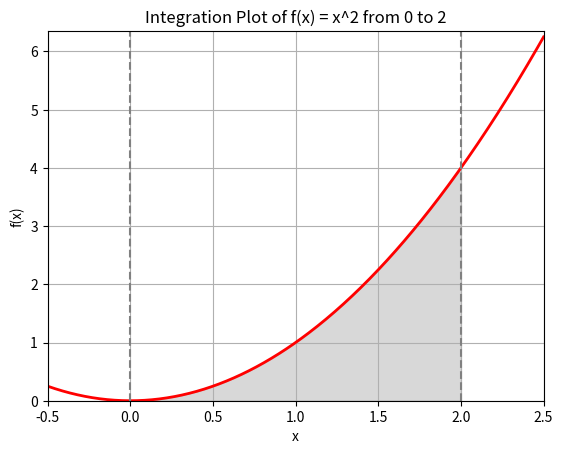

Write the Python code that produced this figure.
import numpy as np
import matplotlib.pyplot as plt
import scipy.integrate as spi


# Define the function
def f(x):
    return x**2


# Integration limits
a = 0
b = 2

# Monte Carlo method for calculating the integral
N = 100000  # Number of random points
x_random = np.random.uniform(a, b, N)
y_random = f(x_random)
integral_mc = (b - a) * np.mean(y_random)

# Calculate the integral using the quad function
integral_quad, error = spi.quad(f, a, b)

# Create the plot
x = np.linspace(-0.5, 2.5, 400)
y = f(x)

fig, ax = plt.subplots()

# Plot the function
ax.plot(x, y, "r", linewidth=2)

# Fill the area under the curve
ix = np.linspace(a, b)
iy = f(ix)
ax.fill_between(ix, iy, color="gray", alpha=0.3)

# Set up the plot
ax.set_xlim([x[0], x[-1]])
ax.set_ylim([0, max(y) + 0.1])
ax.set_xlabel("x")
ax.set_ylabel("f(x)")

# Add integration limits and title to the plot
ax.axvline(x=a, color="gray", linestyle="--")
ax.axvline(x=b, color="gray", linestyle="--")
ax.set_title("Integration Plot of f(x) = x^2 from " + str(a) + " to " + str(b))
plt.grid()
plt.show()

# Output the results
print("Integral using Monte Carlo method: ", integral_mc)
print("Integral using quad: ", integral_quad)
print("Error of Monte Carlo method: ", abs(integral_mc - integral_quad))

# Analytical value of the integral
integral_analytical = (2**3) / 3
print("Analytical value of the integral: ", integral_analytical)
print("Error of Monte Carlo method from analytical value: ", abs(integral_mc - integral_analytical))
